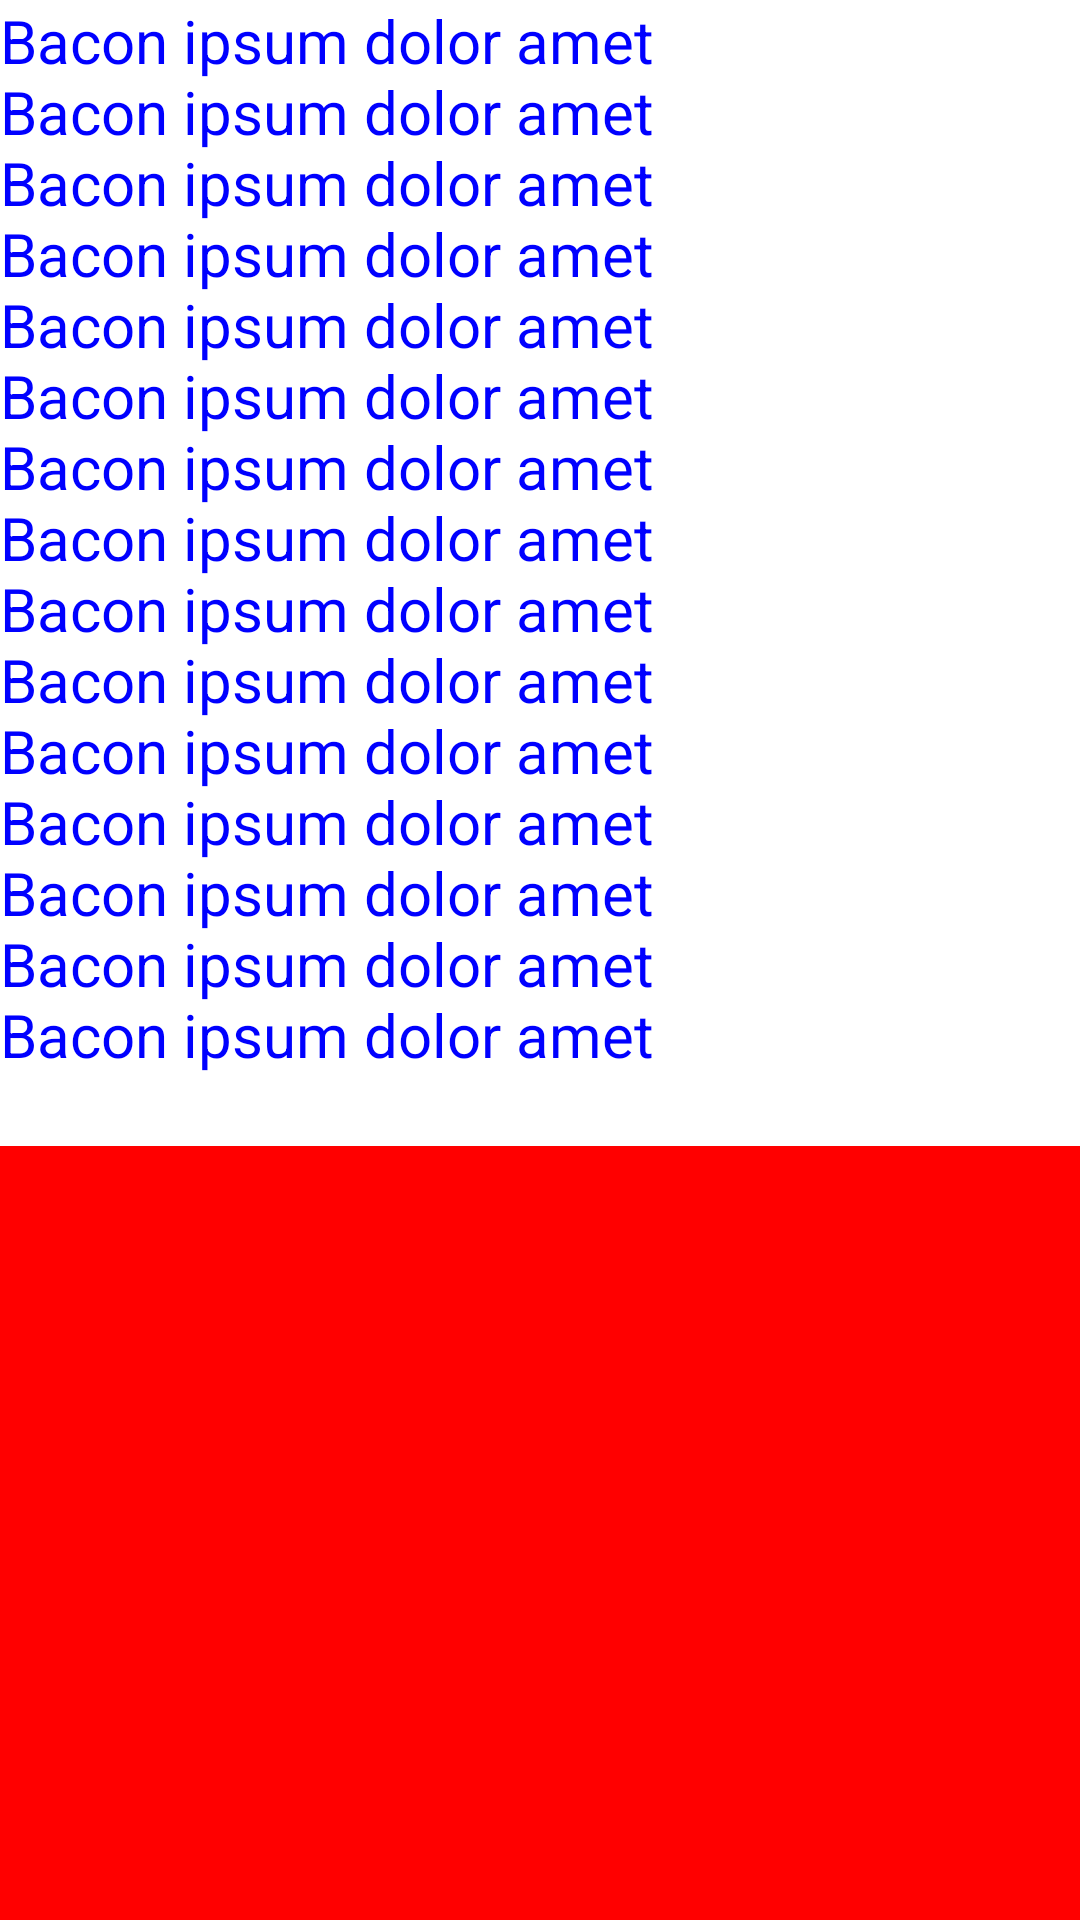

Produce the Android XML layout that renders to this screen, including the resource entries it uses.
<!-- AndroidManifest.xml: fallback theme Theme.MaterialComponents.DayNight.NoActionBar -->
<!-- res/layout/text_view_20sp.xml -->
<?xml version="1.0" encoding="utf-8"?>
<LinearLayout xmlns:android="http://schemas.android.com/apk/res/android"
    android:layout_width="match_parent"
    android:layout_height="match_parent"
    android:orientation="vertical">

    <TextView
        android:id="@+id/text"
        android:layout_width="wrap_content"
        android:layout_height="wrap_content"
        android:fontFamily="sans-serif"
        android:letterSpacing="0.0"
        android:textColor="#00f"
        android:text="@string/bacon_ipsum"
        android:textSize="20sp" />

    <View
        android:layout_width="match_parent"
        android:layout_height="match_parent"
        android:background="#f00" />

</LinearLayout>
<!-- resources referenced by this layout -->
<resources>
  <string name="bacon_ipsum">Bacon ipsum dolor amet\nBacon ipsum dolor amet\nBacon ipsum dolor amet\nBacon ipsum dolor amet\nBacon ipsum dolor amet\nBacon ipsum dolor amet\nBacon ipsum dolor amet\nBacon ipsum dolor amet\nBacon ipsum dolor amet\nBacon ipsum dolor amet\nBacon ipsum dolor amet\nBacon ipsum dolor amet\nBacon ipsum dolor amet\nBacon ipsum dolor amet\nBacon ipsum dolor amet\n</string>
</resources>
